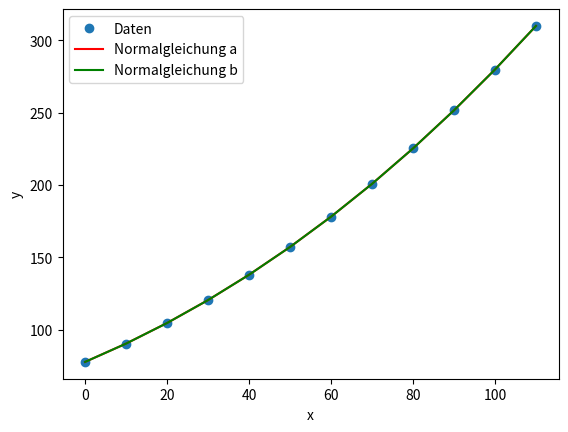

Source code (Python):
import numpy as np
import scipy.linalg as sc
import matplotlib.pyplot as plt
import sympy as sp

'''INPUT'''
x_sym = sp.symbols('x')
x = np.arange(0, 120, 10)
y = np.array([76, 92, 106, 123, 137, 151, 179, 203, 227, 250, 281, 309])
funcs = np.array([x_sym ** 3, x_sym ** 2, x_sym ** 1, x_sym ** 0])
funcs2 = np.array([x_sym ** 2, x_sym ** 1, x_sym ** 0])
'''INPUT'''


def create_funcs_matrix(x, funcs, x_sym):
    n = len(x)
    m = len(funcs)
    A = np.zeros((n, m))
    for i in range(n):
        for j in range(m):
            A[i][j] = funcs[j].subs([(x_sym, x[i])])
    return A


def get_fx(lambdas, funcs, x):
    f = 0
    for lam, func in zip(lambdas, funcs):
        f += lam * func

    return sp.lambdify(x, f)


def normalgleichung(A, y):
    return np.linalg.solve(A.T @ A, A.T @ y)


def fehlerfunktionale(A, B, y, lambdas, lambdas2):
    Ef = np.linalg.norm(y - A @ lambdas, 2) ** 2
    Ef2 = np.linalg.norm(y - B @ lambdas2, 2) ** 2

    print(f"E(f)\t\t= {Ef}")
    print(f"E2(f)\t\t= {Ef2}")


if __name__ == "__main__":
    np.set_printoptions(suppress=True)
    A = create_funcs_matrix(x, funcs, x_sym)
    B = create_funcs_matrix(x, funcs2, x_sym)

    # Normalgleichung
    lambdas = normalgleichung(A, y)
    lambdas2 = normalgleichung(B, y)
    f = get_fx(lambdas, funcs, x_sym)
    f2 = get_fx(lambdas2, funcs2, x_sym)
    y = f(x)
    y2 = f(x)
    # a)
    print(f"Normalgleichung: \t {lambdas} \n")
    print(f"Normalgleichung: \t {lambdas2} \n")

    # b)
    # Konditionen und Fehlerfunktionale
    fehlerfunktionale(A, B, y, lambdas, lambdas2)

    # plot
    plt.plot(x, y, 'o', label='Daten')
    plt.plot(x, y, '-r', label='Normalgleichung a')
    plt.plot(x, y2, '-g', label='Normalgleichung b')
    plt.xlabel('x')
    plt.ylabel('y')
    plt.legend()
    plt.show()

"""
a)
Normalgleichung: 	 [6.21600622e-06 7.70562771e-03 1.18695749e+00 7.78021978e+01] 
Normalgleichung: 	 [8.73126873e-03 1.14375624e+00 7.81098901e+01] 

b)
E(f)		= 66.48351648351645
E2(f)		= 66.93106893106903

p1(t) liefert knapp das bessere Ergebnis, weil es das kleinste Fehlerquadrat ist.

##### Beides richtig #####
"""
